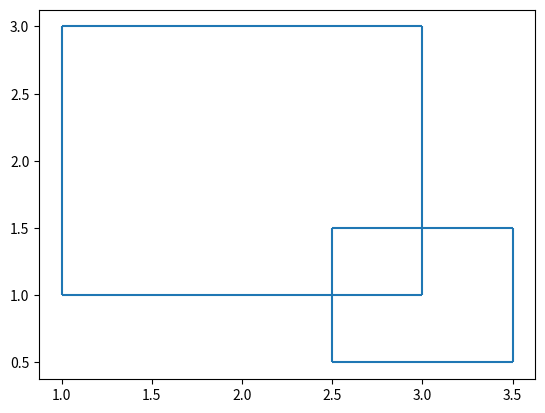

Reproduce this figure in Python.

# coding: utf-8

# In[37]:

get_ipython().magic('pylab inline')
import numpy as np 
import matplotlib.pyplot as plt
from matplotlib import pyplot
import itertools 


# In[43]:

#interseccion de rectangulos con centros en (x1,y1) y (x2,y2), lados a1=b1, c1=d1, a2=b2, c2=d2

def rectangulos(x1,y1,x2,y2, l1, a1, l2, a2):
    #construccion de ñps rectangulos conociendo sus puntos centrales 
    #b1=a1 #ancho
    #l1=d1 #largo
    #b2=a2
    #l2=d2
    #d1=((a1/2)**2)+((c1/2)**2)
    #diag=np.sqrt((d1))
    #para el primer rectangulo
    esquina_inferior_iz_1=(x1-(l1/2),y1-(a1/2))
    esquina_inferior_d_1=(x1+(l1/2),y1-(a1/2))
    esquina_superior_iz_1=(x1-(l1/2),y1+(a1/2))
    esquina_superior_d_1=(x1+(l1/2),y1+(a1/2))
    #para el segundo rectangulo
    esquina_inferior_iz_2=(x2-(l2/2),y2-(a2/2))
    esquina_inferior_d_2=(x2+(l2/2),y2-(a2/2))
    esquina_superior_iz_2=(x2-(l2/2),y2+(a2/2))
    esquina_superior_d_2=(x2+(l2/2),y2+(a2/2))
    #contruyendo el primer rectangulo 
    plt.vlines(x1-(l1/2), y1-(a1/2), y1+(a1/2))
    plt.vlines(x1+(l1/2), y1-(a1/2), y1+(a1/2))
    plt.hlines(y1-(a1/2),x1-(l1/2), x1+(l1/2) )
    plt.hlines(y1+(a1/2),x1-(l1/2), x1+(l1/2) )
    #conttuyendo el segundo rectangulo 
    plt.vlines(x2-(l2/2), y2-(a2/2), y2+(a2/2))
    plt.vlines(x2+(l2/2), y2-(a2/2), y2+(a2/2))
    plt.hlines(y2-(a2/2),x2-(l2/2), x2+(l2/2) )
    plt.hlines(y2+(a2/2),x2-(l2/2), x2+(l2/2) )
    return(x1,y1,x2,y2, l1, a1, l2, a2)
def intersecciones(line_a, line_b):
    xdiff = (line_a[0][0] - line_a[1][0], line_b[0][0] - line_b[1][0])
    ydiff = (line_a[0][1] - line_a[1][1], line_b[0][1] - line_b[1][1]) 

    def det(a, b):
        return a[0] * b[1] - a[1] * b[0]

    div = det(xdiff, ydiff)
    if div == 0:
        return  ('No se intersectan')

    d = (det(*line_a), det(*line_b))
    x = det(d, xdiff) / div
    y = det(d, ydiff) / div
    return x, y


    
x1,y1,x2,y2, l1, a1, l2, a2 =rectangulos(2,2,3,1, 2, 2, 1, 1) 


    


# In[89]:

#intersecciones posibles 
if intersecciones((((x1-(l1/2),y1-(a1/2))), (x1+(l1/2),y1-(a1/2))), ((x2-(l2/2),y2-(a2/2)), (x2+(l2/2),y2-(a2/2))))!= 'No se intersectan':
    print (intersecciones(((x1-(l1/2), y1-(a1/2)), (x1+(l1/2), y1-(a1/2))), ((x2-(l2/2), y2-(a2/2)), (x2+(l2/2), y2-(a2/2)))))

if intersecciones(((x1-(l1/2),y1-(a1/2)), (x1+(l1/2), y1-(a1/2))), ((x2-(l2/2),y2+(a2/2)), (x2+(l2/2), y2+(a2/2))))!= 'No se intersectan':
    print (intersecciones(((x1-(l1/2), y1-(a1/2)), (x1+(l1/2), y1-(a1/2))), ((x2-(l2/2), y2+(a2/2)), (x2+(l2/2), y2+(a2/2)))))

if intersecciones(((x1-(l1/2), y1-(a1/2)), (x1+(l1/2), y1-(a1/2))), ((x2-(l2/2),y2-(a2/2)), (x2-(l2/2),y2+(a2/2))))!= 'No se intersectan':
    print (intersecciones(((x1-(l1/2), y1-(a1/2)), (x1+(l1/2), y1-(a1/2))), ((x2-(l2/2), y2-(a2/2)), (x2-(l2/2), y2+(a2/2)))))    

if intersecciones(((x1-(l1/2), y1-(a1/2)), (x1+(l1/2), y1-(a1/2))), ((x2+(l2/2),y2-(a2/2)), (x2+(l2/2),y2+(a2/2))))!= 'No se intersectan':
    print (intersecciones(((x1-(l1/2), y1-(a1/2)), (x1+(l1/2), y1-(a1/2))), ((x2+(l2/2), y2-(a2/2)), (x2+(l2/2), y2+(a2/2)))))

if intersecciones(((x1-(l1/2),y1-(a1/2)), (x1-(l1/2),y1+(a1/2))), ((x2-(l2/2),y2-(a2/2)), (x2-(l2/2),y2+(a2/2))))!= 'No se intersectan':
    print (intersecciones(((x1-(l1/2), y1-(a1/2)), (x1-(l1/2), y1+(a1/2))), ((x2-(l2/2), y2-(a2/2)), (x2-(l2/2), y2+(a2/2)))))

if intersecciones(((x1+(l1/2),y1-(a1/2)), (x1+(l1/2),y1+(a1/2))), ((x2+(l2/2),y2-(a2/2)), (x2+(l2/2),y2+(a2/2))))!= 'No se intersectan':
    print (intersecciones(((x1+(l1/2), y1-(a1/2)), (x1+(l1/2), y1+(a1/2))), ((x2+(l2/2), y2-(a2/2)), (x2+(l2/2), y2+(a2/2)))))    

if intersecciones(((x2-(l2/2),y2+(a2/2)), (x2+(l2/2),y2+(a2/2))), ((x1+(l1/2),y1-(a1/2)), (x1+(l1/2),y1+(a1/2))))!= 'No se intersectan':
    print (intersecciones(((x2-(l2/2), y2+(a2/2)), (x2+(l2/2), y2+(a2/2))), ((x1+(l1/2), y1-(a1/2)), (x1+(l1/2), y1+(a1/2)))))

if intersecciones(((x1-(l1/2),y1+(a1/2)), (x1+(l1/2),y1+(a1/2))), ((x2+(l2/2),y2-(a2/2)), (x2+(l2/2),y2+(a2/2))))!= 'No se intersectan':
    print (intersecciones(((x1-(l1/2), y1+(a1/2)), (x1+(l1/2), y1+(a1/2))), ((x2+(l2/2), y2-(a2/2)), (x2+(l2/2), y2+(a2/2)))))



# In[73]:




# In[ ]:



